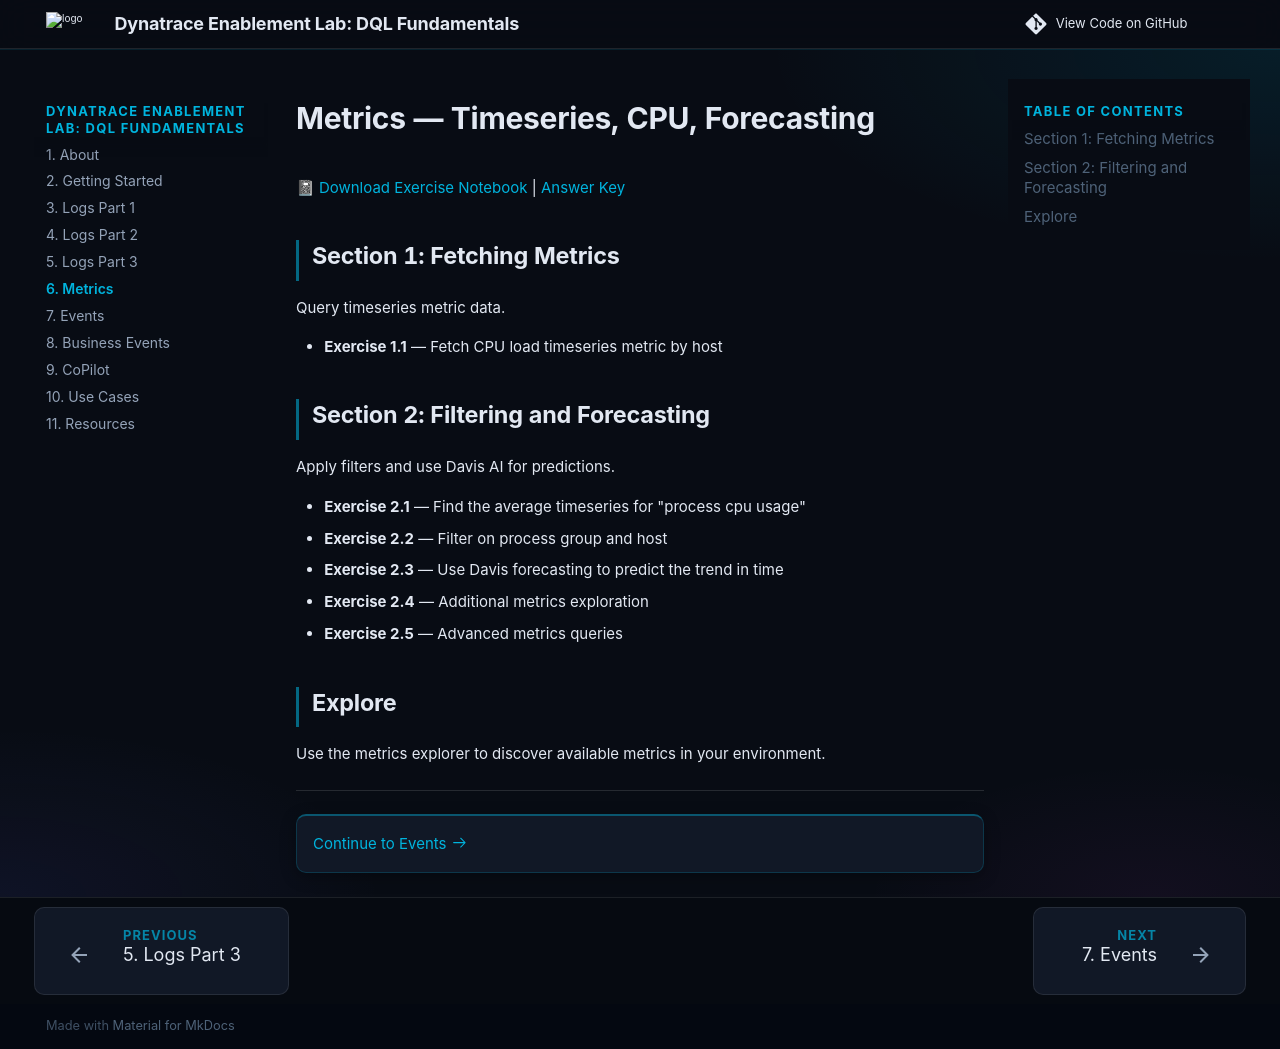

repository: dynatrace-wwse/enablement-dql-fundamentals · page: metrics/index.html · generator: mkdocs


# Metrics — Timeseries, CPU, Forecasting

📓 [Download Exercise Notebook](https://github.com/dynatrace-wwse/enablement-dql-fundamentals/raw/main/Exercises/Workshop%20-%20Metrics%20-%20Exercises.json) | [Answer Key](https://github.com/dynatrace-wwse/enablement-dql-fundamentals/raw/main/Answers/Workshop%20-%20Metrics%20-%20Answer%20Key.json)

## Section 1: Fetching Metrics

Query timeseries metric data.

- **Exercise 1.1** — Fetch CPU load timeseries metric by host

## Section 2: Filtering and Forecasting

Apply filters and use Davis AI for predictions.

- **Exercise 2.1** — Find the average timeseries for "process cpu usage"
- **Exercise 2.2** — Filter on process group and host
- **Exercise 2.3** — Use Davis forecasting to predict the trend in time
- **Exercise 2.4** — Additional metrics exploration
- **Exercise 2.5** — Advanced metrics queries

## Explore

Use the metrics explorer to discover available metrics in your environment.

---

<div class="grid cards" markdown>
- [Continue to Events :octicons-arrow-right-24:](events.md)
</div>
